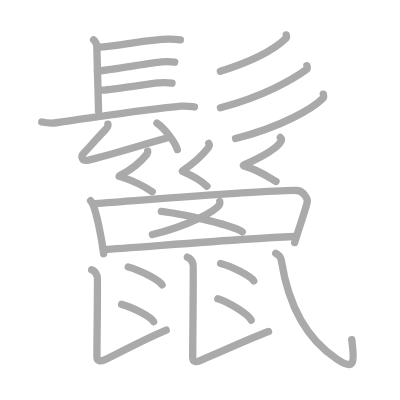
t = 0.00 s
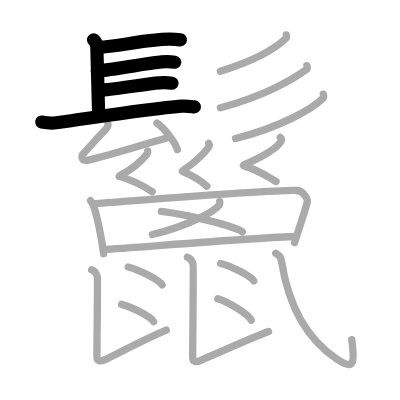
t = 5.00 s
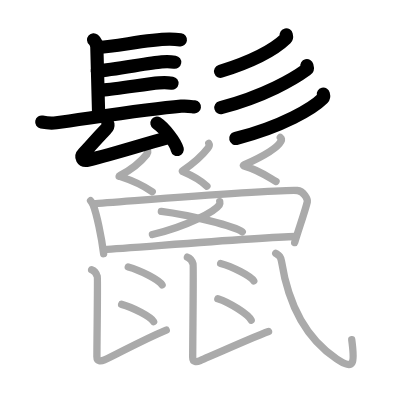
t = 10.00 s
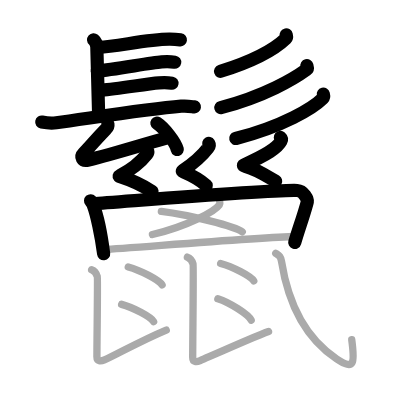
t = 15.00 s
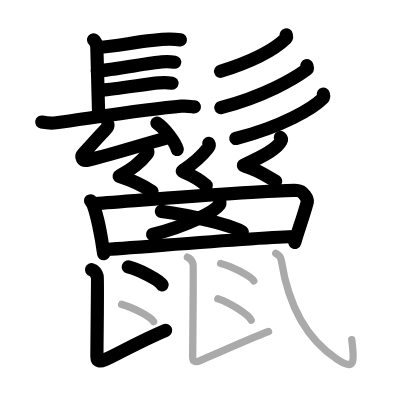
t = 20.00 s
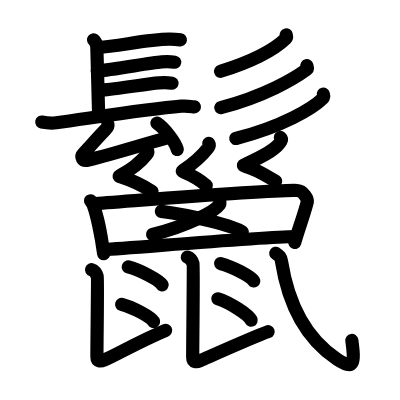
t = 25.00 s

The animated SVG that drew these frames (rendered in a browser with its animation timeline set to each time). Animation: 25 SMIL elements (animate=25); one cycle of 25.00 s.

<?xml version="1.0" standalone="no"?>
<!DOCTYPE svg PUBLIC "-//W3C//DTD SVG 1.1//EN"   "http://www.w3.org/Graphics/SVG/1.1/DTD/svg11.dtd">
<svg width="400px" height="400px"  version="1.1" xmlns="http://www.w3.org/2000/svg">
  <defs>
    <marker id="Triangle" viewBox="0 0 10 10" refX="0" refY="5" markerUnits="strokeWidth" markerWidth="3" style="stroke-opacity:0%;fill:#aaaaaa;" markerHeight="2" orient="auto">
      <path d="M 0 0 L 10 5 L 0 10 z" />
    </marker>
    
    <marker id="Arrow" viewBox="0 0 10 10" refX="5" refY="5" markerUnits="strokeWidth" markerWidth="1.8" style="stroke-opacity:0%;fill:#770000;" markerHeight="2" orient="auto">
      <path d="M 0 4 L 6 4 L 4 1 L 10 5 L 4 9 L 6 6 L 0 6 z" />
        <circle cx="5" cy="5" r="5" />
      </marker>
    
    <marker id="TriangleRed" viewBox="0 0 10 10" refX="0" refY="5" markerUnits="strokeWidth" markerWidth="3" style="stroke-opacity:0%;fill:#CC0000;" markerHeight="2" orient="auto">
      <path d="M 0 0 L 10 5 L 0 10 z" />
    </marker>
    
    <marker id="ArrowRed" viewBox="0 0 10 10" refX="5" refY="5" markerUnits="strokeWidth" markerWidth="1.8" style="stroke-opacity:0%;fill:#CC0000;" markerHeight="2" orient="auto">
      <path d="M 0 4 L 6 4 L 4 1 L 10 5 L 4 9 L 6 6 L 0 6 z" />
        <circle cx="5" cy="5" r="5" />
      </marker>
    
  </defs>
  
  <path style="fill:#ffffff; fill-opacity:100%; fill-rule:evenodd; stroke-width:0;" d="M 0 0 L 400px 0 L 400px 400px L 0 400px L 0 0" />

  <g transform="scale(3.6697247706422 3.6697247706422)">
<path style="fill:none; fill-opacity:0%; fill-rule:evenodd; stroke:#aaaaaa; stroke-opacity:100%; stroke-width: 1.5pt; stroke-linejoin:round; stroke-linecap:round;" d="M25.5 10.85c0.75 0.65 0.89 1.37 0.89 2.12c0 0.75 0.46 16.21 0.46 17.33"></path>
<path style="fill:none; fill-opacity:0%; fill-rule:evenodd; stroke:#aaaaaa; stroke-opacity:100%; stroke-width: 1.5pt; stroke-linejoin:round; stroke-linecap:round;" d="M26.94 12.86c4.77-0.14 12.94-2.13 19.17-2.19c1.45-0.01 2.32 0.09 3.05 0.19"></path>
<path style="fill:none; fill-opacity:0%; fill-rule:evenodd; stroke:#aaaaaa; stroke-opacity:100%; stroke-width: 1.5pt; stroke-linejoin:round; stroke-linecap:round;" d="M26.52 19.34c4.22-0.26 14.11-2.22 17.52-2.48c1.28-0.1 2.58-0.07 3.57 0.09"></path>
<path style="fill:none; fill-opacity:0%; fill-rule:evenodd; stroke:#aaaaaa; stroke-opacity:100%; stroke-width: 1.5pt; stroke-linejoin:round; stroke-linecap:round;" d="M27.78 24.57c4.22-0.26 12.11-1.72 15.52-1.98c1.28-0.1 2.58-0.07 3.57 0.09"></path>
<path style="fill:none; fill-opacity:0%; fill-rule:evenodd; stroke:#aaaaaa; stroke-opacity:100%; stroke-width: 1.5pt; stroke-linejoin:round; stroke-linecap:round;" d="M11.38 33.25c1.03 0.2 2.93 0.34 3.95 0.2c8.92-1.2 24.42-3.7 34.05-4.51c1.71-0.14 2.75 0.1 3.6 0.2"></path>
<path style="fill:none; fill-opacity:0%; fill-rule:evenodd; stroke:#aaaaaa; stroke-opacity:100%; stroke-width: 1.5pt; stroke-linejoin:round; stroke-linecap:round;" d="M29.41 33.83c0.07 0.46-0.33 1.12-0.55 1.36c-3.01 3.1-4.11 4.56-6.03 6.54c-0.95 0.97-0.5 2.32 1.28 1.89c6.86-1.67 13.77-3.92 21.58-6.08"></path>
<path style="fill:none; fill-opacity:0%; fill-rule:evenodd; stroke:#aaaaaa; stroke-opacity:100%; stroke-width: 1.5pt; stroke-linejoin:round; stroke-linecap:round;" d="M42.76 33.55c1.96 1.27 5.07 5.24 5.56 7.22"></path>
<path style="fill:none; fill-opacity:0%; fill-rule:evenodd; stroke:#aaaaaa; stroke-opacity:100%; stroke-width: 1.5pt; stroke-linejoin:round; stroke-linecap:round;" d="M78 9.5c0.05 0.24 0.22 0.66-0.1 0.97c-2.47 2.39-7.96 5.86-17.84 8.97"></path>
<path style="fill:none; fill-opacity:0%; fill-rule:evenodd; stroke:#aaaaaa; stroke-opacity:100%; stroke-width: 1.5pt; stroke-linejoin:round; stroke-linecap:round;" d="M83.63 17.89c0.07 0.27 0.32 0.76-0.13 1.08c-3.38 2.47-11.39 7.25-23.42 10.39"></path>
<path style="fill:none; fill-opacity:0%; fill-rule:evenodd; stroke:#aaaaaa; stroke-opacity:100%; stroke-width: 1.5pt; stroke-linejoin:round; stroke-linecap:round;" d="M88.1 25.65c0.07 0.29 0.26 0.76-0.13 1.15c-2.65 2.65-10.98 7.71-23.79 10.95"></path>
<path style="fill:none; fill-opacity:0%; fill-rule:evenodd; stroke:#aaaaaa; stroke-opacity:100%; stroke-width: 1.5pt; stroke-linejoin:round; stroke-linecap:round;" d="M40.25 41.16c0.09 0.33 0.01 0.57-0.2 0.83c-1.42 1.79-3.68 3.9-7.26 5.79c-0.58 0.31-0.27 0.26 0 0.35c3.86 1.24 6.48 2.6 8.69 4.11"></path>
<path style="fill:none; fill-opacity:0%; fill-rule:evenodd; stroke:#aaaaaa; stroke-opacity:100%; stroke-width: 1.5pt; stroke-linejoin:round; stroke-linecap:round;" d="M56.89 39.06c0.26 0.43-0.02 1.02-0.23 1.3c-1.13 1.48-3.59 3.9-6.79 6.09c-0.31 0.21-0.15 0.29 0.14 0.41c3.38 1.44 4.74 2.39 6.38 3.87"></path>
<path style="fill:none; fill-opacity:0%; fill-rule:evenodd; stroke:#aaaaaa; stroke-opacity:100%; stroke-width: 1.5pt; stroke-linejoin:round; stroke-linecap:round;" d="M76.39 37.46c0.37 0.33 0.34 0.69 0.17 1.01c-0.94 1.79-3.79 3.65-9.94 6.4c-0.53 0.24-0.23 0.33 0.24 0.46c3.39 0.93 5.89 2.68 8.36 4.12"></path>
<path style="fill:none; fill-opacity:0%; fill-rule:evenodd; stroke:#aaaaaa; stroke-opacity:100%; stroke-width: 1.5pt; stroke-linejoin:round; stroke-linecap:round;" d="M24.68 54.7c0.22 0.24 0.58 0.83 0.7 1.14c0.98 2.53 2.26 8.58 2.86 13.3"></path>
<path style="fill:none; fill-opacity:0%; fill-rule:evenodd; stroke:#aaaaaa; stroke-opacity:100%; stroke-width: 1.5pt; stroke-linejoin:round; stroke-linecap:round;" d="M25.38 55.5c8.06-0.52 49.61-3.93 55.64-3.59c1.74 0.1 2.84 2.41 2.73 2.98c-0.42 2.1-2.44 7.72-3.45 11.22"></path>
<path style="fill:none; fill-opacity:0%; fill-rule:evenodd; stroke:#aaaaaa; stroke-opacity:100%; stroke-width: 1.5pt; stroke-linejoin:round; stroke-linecap:round;" d="M59.88 54.95c0.05 0.21 0.11 0.55-0.1 0.85c-1.25 1.79-8.42 5.71-18.24 8.11"></path>
<path style="fill:none; fill-opacity:0%; fill-rule:evenodd; stroke:#aaaaaa; stroke-opacity:100%; stroke-width: 1.5pt; stroke-linejoin:round; stroke-linecap:round;" d="M43.97 57.59c7.78 0.99 20.1 4.06 22.05 5.59"></path>
<path style="fill:none; fill-opacity:0%; fill-rule:evenodd; stroke:#aaaaaa; stroke-opacity:100%; stroke-width: 1.5pt; stroke-linejoin:round; stroke-linecap:round;" d="M28.51 68c6.18-0.29 42.24-3.4 52.03-3.55"></path>
<path style="fill:none; fill-opacity:0%; fill-rule:evenodd; stroke:#aaaaaa; stroke-opacity:100%; stroke-width: 1.5pt; stroke-linejoin:round; stroke-linecap:round;" d="M24.96 73.5c0.86 0.29 1.38 1.28 1.55 1.85c0.16 0.52-0.1 16.82-0.1 21.88c0 1.34 1.05 1.28 2.05 0.85C31.96 96.54 38 93 45.3 89.94"></path>
<path style="fill:none; fill-opacity:0%; fill-rule:evenodd; stroke:#aaaaaa; stroke-opacity:100%; stroke-width: 1.5pt; stroke-linejoin:round; stroke-linecap:round;" d="M34.95 72.75c3.25 0.86 8.41 3.54 9.22 4.87"></path>
<path style="fill:none; fill-opacity:0%; fill-rule:evenodd; stroke:#aaaaaa; stroke-opacity:100%; stroke-width: 1.5pt; stroke-linejoin:round; stroke-linecap:round;" d="M33.14 82.94c3.08 0.82 7.95 3.4 8.72 4.68"></path>
<path style="fill:none; fill-opacity:0%; fill-rule:evenodd; stroke:#aaaaaa; stroke-opacity:100%; stroke-width: 1.5pt; stroke-linejoin:round; stroke-linecap:round;" d="M51.06 70.07c0.86 0.28 1.38 1.28 1.55 1.85c0.16 0.52-0.1 20.45-0.1 25.5c0 1.34 1.05 1.28 2.05 0.85c3.5-1.53 14.73-6.55 18.62-7.95"></path>
<path style="fill:none; fill-opacity:0%; fill-rule:evenodd; stroke:#aaaaaa; stroke-opacity:100%; stroke-width: 1.5pt; stroke-linejoin:round; stroke-linecap:round;" d="M60.12 71.81c3.19 0.84 8.23 3.44 9.03 4.75"></path>
<path style="fill:none; fill-opacity:0%; fill-rule:evenodd; stroke:#aaaaaa; stroke-opacity:100%; stroke-width: 1.5pt; stroke-linejoin:round; stroke-linecap:round;" d="M59.36 81.41c3.21 1.03 8.29 4.24 9.09 5.84"></path>
<path style="fill:none; fill-opacity:0%; fill-rule:evenodd; stroke:#aaaaaa; stroke-opacity:100%; stroke-width: 1.5pt; stroke-linejoin:round; stroke-linecap:round;" d="M75.14 69.03c0.96 0.63 1.34 0.81 1.56 2.14C78.25 81 82.25 91.5 91.76 97.83c4.91 3.27 4.93 1 4.09-5.26"></path>

<path style="fill:none; fill-opacity:0%; fill-rule:evenodd; stroke:#000000; stroke-opacity:100%; stroke-width: 2.7pt; stroke-linejoin:round; stroke-linecap:round;" d="M25.5 10.85c0.75 0.65 0.89 1.37 0.89 2.12c0 0.75 0.46 16.21 0.46 17.33" pathLength="100" stroke-dashoffset="100" stroke-dasharray="100 105"><animate id="dashAnim1" attributeName="stroke-dashoffset" from="100" to="0" dur="1s" calcMode="linear" fill="freeze"/></path>
<path style="fill:none; fill-opacity:0%; fill-rule:evenodd; stroke:#000000; stroke-opacity:100%; stroke-width: 2.7pt; stroke-linejoin:round; stroke-linecap:round;" d="M26.94 12.86c4.77-0.14 12.94-2.13 19.17-2.19c1.45-0.01 2.32 0.09 3.05 0.19" pathLength="100" stroke-dashoffset="100" stroke-dasharray="100 105"><animate id="dashAnim2" attributeName="stroke-dashoffset" from="100" to="0" dur="1s" calcMode="linear" begin="dashAnim1.end" fill="freeze"/></path>
<path style="fill:none; fill-opacity:0%; fill-rule:evenodd; stroke:#000000; stroke-opacity:100%; stroke-width: 2.7pt; stroke-linejoin:round; stroke-linecap:round;" d="M26.52 19.34c4.22-0.26 14.11-2.22 17.52-2.48c1.28-0.1 2.58-0.07 3.57 0.09" pathLength="100" stroke-dashoffset="100" stroke-dasharray="100 105"><animate id="dashAnim3" attributeName="stroke-dashoffset" from="100" to="0" dur="1s" calcMode="linear" begin="dashAnim2.end" fill="freeze"/></path>
<path style="fill:none; fill-opacity:0%; fill-rule:evenodd; stroke:#000000; stroke-opacity:100%; stroke-width: 2.7pt; stroke-linejoin:round; stroke-linecap:round;" d="M27.78 24.57c4.22-0.26 12.11-1.72 15.52-1.98c1.28-0.1 2.58-0.07 3.57 0.09" pathLength="100" stroke-dashoffset="100" stroke-dasharray="100 105"><animate id="dashAnim4" attributeName="stroke-dashoffset" from="100" to="0" dur="1s" calcMode="linear" begin="dashAnim3.end" fill="freeze"/></path>
<path style="fill:none; fill-opacity:0%; fill-rule:evenodd; stroke:#000000; stroke-opacity:100%; stroke-width: 2.7pt; stroke-linejoin:round; stroke-linecap:round;" d="M11.38 33.25c1.03 0.2 2.93 0.34 3.95 0.2c8.92-1.2 24.42-3.7 34.05-4.51c1.71-0.14 2.75 0.1 3.6 0.2" pathLength="100" stroke-dashoffset="100" stroke-dasharray="100 105"><animate id="dashAnim5" attributeName="stroke-dashoffset" from="100" to="0" dur="1s" calcMode="linear" begin="dashAnim4.end" fill="freeze"/></path>
<path style="fill:none; fill-opacity:0%; fill-rule:evenodd; stroke:#000000; stroke-opacity:100%; stroke-width: 2.7pt; stroke-linejoin:round; stroke-linecap:round;" d="M29.41 33.83c0.07 0.46-0.33 1.12-0.55 1.36c-3.01 3.1-4.11 4.56-6.03 6.54c-0.95 0.97-0.5 2.32 1.28 1.89c6.86-1.67 13.77-3.92 21.58-6.08" pathLength="100" stroke-dashoffset="100" stroke-dasharray="100 105"><animate id="dashAnim6" attributeName="stroke-dashoffset" from="100" to="0" dur="1s" calcMode="linear" begin="dashAnim5.end" fill="freeze"/></path>
<path style="fill:none; fill-opacity:0%; fill-rule:evenodd; stroke:#000000; stroke-opacity:100%; stroke-width: 2.7pt; stroke-linejoin:round; stroke-linecap:round;" d="M42.76 33.55c1.96 1.27 5.07 5.24 5.56 7.22" pathLength="100" stroke-dashoffset="100" stroke-dasharray="100 105"><animate id="dashAnim7" attributeName="stroke-dashoffset" from="100" to="0" dur="1s" calcMode="linear" begin="dashAnim6.end" fill="freeze"/></path>
<path style="fill:none; fill-opacity:0%; fill-rule:evenodd; stroke:#000000; stroke-opacity:100%; stroke-width: 2.7pt; stroke-linejoin:round; stroke-linecap:round;" d="M78 9.5c0.05 0.24 0.22 0.66-0.1 0.97c-2.47 2.39-7.96 5.86-17.84 8.97" pathLength="100" stroke-dashoffset="100" stroke-dasharray="100 105"><animate id="dashAnim8" attributeName="stroke-dashoffset" from="100" to="0" dur="1s" calcMode="linear" begin="dashAnim7.end" fill="freeze"/></path>
<path style="fill:none; fill-opacity:0%; fill-rule:evenodd; stroke:#000000; stroke-opacity:100%; stroke-width: 2.7pt; stroke-linejoin:round; stroke-linecap:round;" d="M83.63 17.89c0.07 0.27 0.32 0.76-0.13 1.08c-3.38 2.47-11.39 7.25-23.42 10.39" pathLength="100" stroke-dashoffset="100" stroke-dasharray="100 105"><animate id="dashAnim9" attributeName="stroke-dashoffset" from="100" to="0" dur="1s" calcMode="linear" begin="dashAnim8.end" fill="freeze"/></path>
<path style="fill:none; fill-opacity:0%; fill-rule:evenodd; stroke:#000000; stroke-opacity:100%; stroke-width: 2.7pt; stroke-linejoin:round; stroke-linecap:round;" d="M88.1 25.65c0.07 0.29 0.26 0.76-0.13 1.15c-2.65 2.65-10.98 7.71-23.79 10.95" pathLength="100" stroke-dashoffset="100" stroke-dasharray="100 105"><animate id="dashAnim10" attributeName="stroke-dashoffset" from="100" to="0" dur="1s" calcMode="linear" begin="dashAnim9.end" fill="freeze"/></path>
<path style="fill:none; fill-opacity:0%; fill-rule:evenodd; stroke:#000000; stroke-opacity:100%; stroke-width: 2.7pt; stroke-linejoin:round; stroke-linecap:round;" d="M40.25 41.16c0.09 0.33 0.01 0.57-0.2 0.83c-1.42 1.79-3.68 3.9-7.26 5.79c-0.58 0.31-0.27 0.26 0 0.35c3.86 1.24 6.48 2.6 8.69 4.11" pathLength="100" stroke-dashoffset="100" stroke-dasharray="100 105"><animate id="dashAnim11" attributeName="stroke-dashoffset" from="100" to="0" dur="1s" calcMode="linear" begin="dashAnim10.end" fill="freeze"/></path>
<path style="fill:none; fill-opacity:0%; fill-rule:evenodd; stroke:#000000; stroke-opacity:100%; stroke-width: 2.7pt; stroke-linejoin:round; stroke-linecap:round;" d="M56.89 39.06c0.26 0.43-0.02 1.02-0.23 1.3c-1.13 1.48-3.59 3.9-6.79 6.09c-0.31 0.21-0.15 0.29 0.14 0.41c3.38 1.44 4.74 2.39 6.38 3.87" pathLength="100" stroke-dashoffset="100" stroke-dasharray="100 105"><animate id="dashAnim12" attributeName="stroke-dashoffset" from="100" to="0" dur="1s" calcMode="linear" begin="dashAnim11.end" fill="freeze"/></path>
<path style="fill:none; fill-opacity:0%; fill-rule:evenodd; stroke:#000000; stroke-opacity:100%; stroke-width: 2.7pt; stroke-linejoin:round; stroke-linecap:round;" d="M76.39 37.46c0.37 0.33 0.34 0.69 0.17 1.01c-0.94 1.79-3.79 3.65-9.94 6.4c-0.53 0.24-0.23 0.33 0.24 0.46c3.39 0.93 5.89 2.68 8.36 4.12" pathLength="100" stroke-dashoffset="100" stroke-dasharray="100 105"><animate id="dashAnim13" attributeName="stroke-dashoffset" from="100" to="0" dur="1s" calcMode="linear" begin="dashAnim12.end" fill="freeze"/></path>
<path style="fill:none; fill-opacity:0%; fill-rule:evenodd; stroke:#000000; stroke-opacity:100%; stroke-width: 2.7pt; stroke-linejoin:round; stroke-linecap:round;" d="M24.68 54.7c0.22 0.24 0.58 0.83 0.7 1.14c0.98 2.53 2.26 8.58 2.86 13.3" pathLength="100" stroke-dashoffset="100" stroke-dasharray="100 105"><animate id="dashAnim14" attributeName="stroke-dashoffset" from="100" to="0" dur="1s" calcMode="linear" begin="dashAnim13.end" fill="freeze"/></path>
<path style="fill:none; fill-opacity:0%; fill-rule:evenodd; stroke:#000000; stroke-opacity:100%; stroke-width: 2.7pt; stroke-linejoin:round; stroke-linecap:round;" d="M25.38 55.5c8.06-0.52 49.61-3.93 55.64-3.59c1.74 0.1 2.84 2.41 2.73 2.98c-0.42 2.1-2.44 7.72-3.45 11.22" pathLength="100" stroke-dashoffset="100" stroke-dasharray="100 105"><animate id="dashAnim15" attributeName="stroke-dashoffset" from="100" to="0" dur="1s" calcMode="linear" begin="dashAnim14.end" fill="freeze"/></path>
<path style="fill:none; fill-opacity:0%; fill-rule:evenodd; stroke:#000000; stroke-opacity:100%; stroke-width: 2.7pt; stroke-linejoin:round; stroke-linecap:round;" d="M59.88 54.95c0.05 0.21 0.11 0.55-0.1 0.85c-1.25 1.79-8.42 5.71-18.24 8.11" pathLength="100" stroke-dashoffset="100" stroke-dasharray="100 105"><animate id="dashAnim16" attributeName="stroke-dashoffset" from="100" to="0" dur="1s" calcMode="linear" begin="dashAnim15.end" fill="freeze"/></path>
<path style="fill:none; fill-opacity:0%; fill-rule:evenodd; stroke:#000000; stroke-opacity:100%; stroke-width: 2.7pt; stroke-linejoin:round; stroke-linecap:round;" d="M43.97 57.59c7.78 0.99 20.1 4.06 22.05 5.59" pathLength="100" stroke-dashoffset="100" stroke-dasharray="100 105"><animate id="dashAnim17" attributeName="stroke-dashoffset" from="100" to="0" dur="1s" calcMode="linear" begin="dashAnim16.end" fill="freeze"/></path>
<path style="fill:none; fill-opacity:0%; fill-rule:evenodd; stroke:#000000; stroke-opacity:100%; stroke-width: 2.7pt; stroke-linejoin:round; stroke-linecap:round;" d="M28.51 68c6.18-0.29 42.24-3.4 52.03-3.55" pathLength="100" stroke-dashoffset="100" stroke-dasharray="100 105"><animate id="dashAnim18" attributeName="stroke-dashoffset" from="100" to="0" dur="1s" calcMode="linear" begin="dashAnim17.end" fill="freeze"/></path>
<path style="fill:none; fill-opacity:0%; fill-rule:evenodd; stroke:#000000; stroke-opacity:100%; stroke-width: 2.7pt; stroke-linejoin:round; stroke-linecap:round;" d="M24.96 73.5c0.86 0.29 1.38 1.28 1.55 1.85c0.16 0.52-0.1 16.82-0.1 21.88c0 1.34 1.05 1.28 2.05 0.85C31.96 96.54 38 93 45.3 89.94" pathLength="100" stroke-dashoffset="100" stroke-dasharray="100 105"><animate id="dashAnim19" attributeName="stroke-dashoffset" from="100" to="0" dur="1s" calcMode="linear" begin="dashAnim18.end" fill="freeze"/></path>
<path style="fill:none; fill-opacity:0%; fill-rule:evenodd; stroke:#000000; stroke-opacity:100%; stroke-width: 2.7pt; stroke-linejoin:round; stroke-linecap:round;" d="M34.95 72.75c3.25 0.86 8.41 3.54 9.22 4.87" pathLength="100" stroke-dashoffset="100" stroke-dasharray="100 105"><animate id="dashAnim20" attributeName="stroke-dashoffset" from="100" to="0" dur="1s" calcMode="linear" begin="dashAnim19.end" fill="freeze"/></path>
<path style="fill:none; fill-opacity:0%; fill-rule:evenodd; stroke:#000000; stroke-opacity:100%; stroke-width: 2.7pt; stroke-linejoin:round; stroke-linecap:round;" d="M33.14 82.94c3.08 0.82 7.95 3.4 8.72 4.68" pathLength="100" stroke-dashoffset="100" stroke-dasharray="100 105"><animate id="dashAnim21" attributeName="stroke-dashoffset" from="100" to="0" dur="1s" calcMode="linear" begin="dashAnim20.end" fill="freeze"/></path>
<path style="fill:none; fill-opacity:0%; fill-rule:evenodd; stroke:#000000; stroke-opacity:100%; stroke-width: 2.7pt; stroke-linejoin:round; stroke-linecap:round;" d="M51.06 70.07c0.86 0.28 1.38 1.28 1.55 1.85c0.16 0.52-0.1 20.45-0.1 25.5c0 1.34 1.05 1.28 2.05 0.85c3.5-1.53 14.73-6.55 18.62-7.95" pathLength="100" stroke-dashoffset="100" stroke-dasharray="100 105"><animate id="dashAnim22" attributeName="stroke-dashoffset" from="100" to="0" dur="1s" calcMode="linear" begin="dashAnim21.end" fill="freeze"/></path>
<path style="fill:none; fill-opacity:0%; fill-rule:evenodd; stroke:#000000; stroke-opacity:100%; stroke-width: 2.7pt; stroke-linejoin:round; stroke-linecap:round;" d="M60.12 71.81c3.19 0.84 8.23 3.44 9.03 4.75" pathLength="100" stroke-dashoffset="100" stroke-dasharray="100 105"><animate id="dashAnim23" attributeName="stroke-dashoffset" from="100" to="0" dur="1s" calcMode="linear" begin="dashAnim22.end" fill="freeze"/></path>
<path style="fill:none; fill-opacity:0%; fill-rule:evenodd; stroke:#000000; stroke-opacity:100%; stroke-width: 2.7pt; stroke-linejoin:round; stroke-linecap:round;" d="M59.36 81.41c3.21 1.03 8.29 4.24 9.09 5.84" pathLength="100" stroke-dashoffset="100" stroke-dasharray="100 105"><animate id="dashAnim24" attributeName="stroke-dashoffset" from="100" to="0" dur="1s" calcMode="linear" begin="dashAnim23.end" fill="freeze"/></path>
<path style="fill:none; fill-opacity:0%; fill-rule:evenodd; stroke:#000000; stroke-opacity:100%; stroke-width: 2.7pt; stroke-linejoin:round; stroke-linecap:round;" d="M75.14 69.03c0.96 0.63 1.34 0.81 1.56 2.14C78.25 81 82.25 91.5 91.76 97.83c4.91 3.27 4.93 1 4.09-5.26" pathLength="100" stroke-dashoffset="100" stroke-dasharray="100 105"><animate id="dashAnim25" attributeName="stroke-dashoffset" from="100" to="0" dur="1s" calcMode="linear" begin="dashAnim24.end" fill="freeze"/></path>

</g>

</svg>  
          
